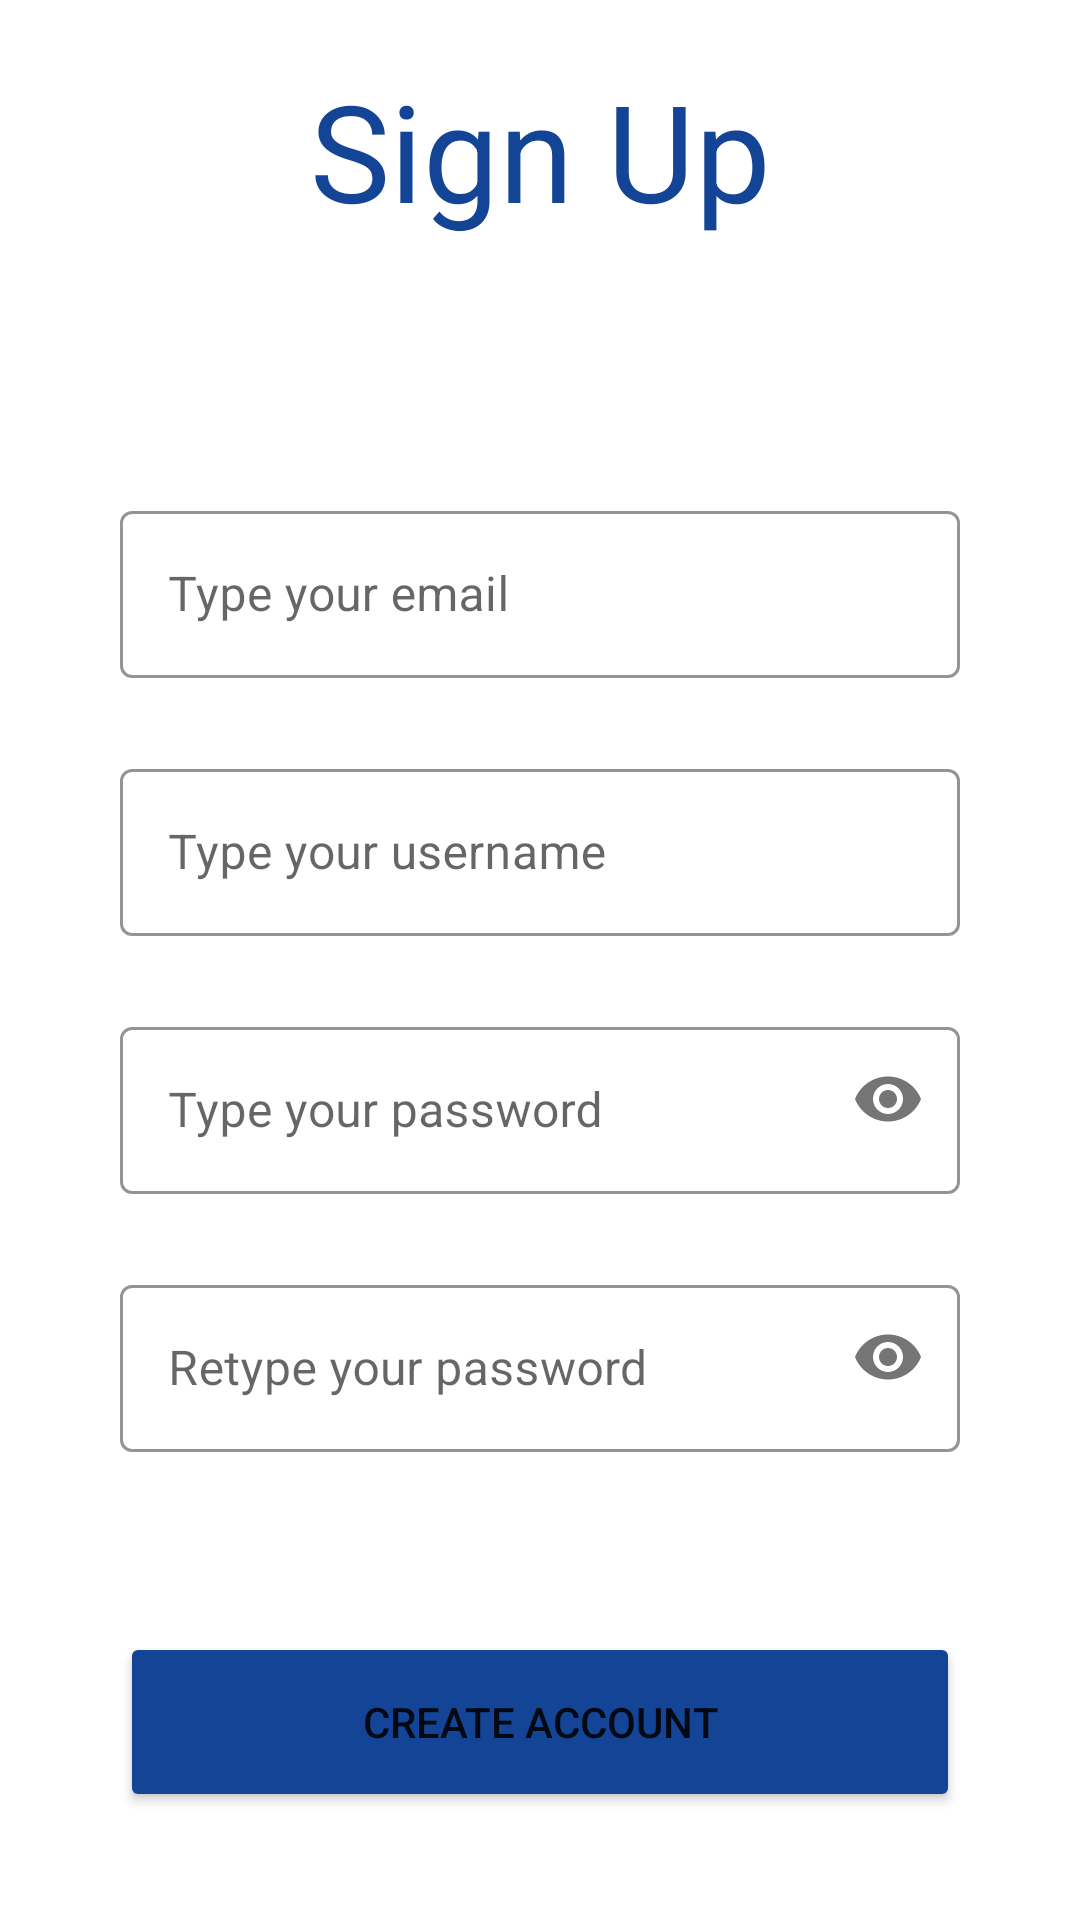

Reconstruct the res/layout file that produces this screen, plus the resources it refers to.
<!-- AndroidManifest.xml: application theme Theme.NeptuneNotes -->
<!-- res/layout/activity_signup.xml -->
<?xml version="1.0" encoding="utf-8"?>
<androidx.constraintlayout.widget.ConstraintLayout xmlns:android="http://schemas.android.com/apk/res/android"
    xmlns:app="http://schemas.android.com/apk/res-auto"
    xmlns:tools="http://schemas.android.com/tools"
    android:layout_width="match_parent"
    android:layout_height="match_parent"
    tools:context=".Signup">

    <TextView
        android:id="@+id/signupTitle"
        android:layout_width="wrap_content"
        android:layout_height="wrap_content"
        android:text="@string/signupSt"
        android:textSize="45sp"
        android:layout_marginTop="20dp"
        android:textColor="@color/neptune_blue_150"
        app:layout_constraintEnd_toEndOf="parent"
        app:layout_constraintStart_toStartOf="parent"
        app:layout_constraintTop_toTopOf="parent" />

    <com.google.android.material.textfield.TextInputLayout
        android:id="@+id/emailSignup"
        android:layout_width="280dp"
        android:layout_height="wrap_content"
        android:layout_marginTop="85dp"
        android:ems="10"
        android:hint="@string/email"
        android:importantForAutofill="no"
        app:layout_constraintEnd_toEndOf="parent"
        app:hintTextColor="@color/neptune_blue_216"
        app:boxStrokeColor="@color/neptune_blue_216"
        app:layout_constraintStart_toStartOf="parent"
        style="@style/Widget.MaterialComponents.TextInputLayout.OutlinedBox"
        app:layout_constraintTop_toBottomOf="@+id/signupTitle">

        <com.google.android.material.textfield.TextInputEditText
            android:id="@+id/emailSignup1"
            android:layout_width="280dp"
            android:layout_height="wrap_content"
            android:textCursorDrawable="@null"
            android:backgroundTint="@color/white"
            android:inputType="textPersonName"
            android:minHeight="48dp" />

    </com.google.android.material.textfield.TextInputLayout>

    <com.google.android.material.textfield.TextInputLayout
        android:id="@+id/usernameSignup"
        android:layout_width="280dp"
        android:layout_height="wrap_content"
        android:layout_marginTop="25dp"
        android:ems="10"
        android:hint="@string/usernameSt"
        android:importantForAutofill="no"
        app:layout_constraintEnd_toEndOf="parent"
        app:hintTextColor="@color/neptune_blue_216"
        app:boxStrokeColor="@color/neptune_blue_216"
        app:layout_constraintStart_toStartOf="parent"
        style="@style/Widget.MaterialComponents.TextInputLayout.OutlinedBox"
        app:layout_constraintTop_toBottomOf="@+id/emailSignup">

        <com.google.android.material.textfield.TextInputEditText
            android:id="@+id/usernameSignup1"
            android:layout_width="280dp"
            android:layout_height="wrap_content"
            android:textCursorDrawable="@null"
            android:backgroundTint="@color/white"
            android:inputType="textPersonName"
            android:minHeight="48dp" />

    </com.google.android.material.textfield.TextInputLayout>
    <com.google.android.material.textfield.TextInputLayout
        android:id="@+id/passwordSignup"
        android:layout_width="280dp"
        android:layout_height="wrap_content"
        android:layout_marginTop="25dp"
        android:ems="10"
        app:passwordToggleEnabled="true"
        android:hint="@string/password"
        android:importantForAutofill="no"

        app:layout_constraintEnd_toEndOf="parent"
        app:layout_constraintStart_toStartOf="parent"
        app:hintTextColor="@color/neptune_blue_216"
        app:boxStrokeColor="@color/neptune_blue_216"
        style="@style/Widget.MaterialComponents.TextInputLayout.OutlinedBox"
        app:layout_constraintTop_toBottomOf="@+id/usernameSignup">

        <com.google.android.material.textfield.TextInputEditText
            android:id="@+id/passwordSignup1"

            android:layout_width="280dp"
            android:layout_height="wrap_content"
            android:backgroundTint="@color/white"
            android:textCursorDrawable="@null"
            android:inputType="textPassword"
            android:minHeight="48dp" />

    </com.google.android.material.textfield.TextInputLayout>

    <com.google.android.material.textfield.TextInputLayout
        android:id="@+id/passwordSignupMatch"
        android:layout_width="280dp"
        android:layout_height="wrap_content"
        android:layout_marginTop="25dp"
        android:ems="10"
        app:passwordToggleEnabled="true"
        android:hint="@string/matchPass"
        android:importantForAutofill="no"

        app:layout_constraintEnd_toEndOf="parent"
        app:layout_constraintStart_toStartOf="parent"
        app:hintTextColor="@color/neptune_blue_216"
        app:boxStrokeColor="@color/neptune_blue_216"
        style="@style/Widget.MaterialComponents.TextInputLayout.OutlinedBox"
        app:layout_constraintTop_toBottomOf="@+id/passwordSignup">

        <com.google.android.material.textfield.TextInputEditText
            android:id="@+id/passwordSignupMatch1"
            android:layout_width="280dp"
            android:layout_height="wrap_content"
            android:backgroundTint="@color/white"
            android:textCursorDrawable="@null"
            android:inputType="textPassword"
            android:minHeight="48dp" />

    </com.google.android.material.textfield.TextInputLayout>

    <Button
        android:id="@+id/createAccount"
        android:layout_width="280dp"
        android:layout_height="60dp"
        android:layout_marginTop="60dp"
        android:backgroundTint="@color/neptune_blue_150"
        android:text="@string/create"
        app:layout_constraintEnd_toEndOf="parent"
        app:layout_constraintStart_toStartOf="parent"
        app:layout_constraintTop_toBottomOf="@+id/passwordSignupMatch" />



    p
</androidx.constraintlayout.widget.ConstraintLayout>
<!-- resources referenced by this layout -->
<resources>
  <color name="neptune_blue_150">#144496</color>
  <color name="neptune_blue_216">#3b65d8</color>
  <color name="white">#FFFFFFFF</color>
  <string name="create">Create account</string>
  <string name="email">Type your email</string>
  <string name="matchPass">Retype your password</string>
  <string name="password">Type your password</string>
  <string name="signupSt">Sign Up</string>
  <string name="usernameSt">Type your username</string>
  <style name="Theme.NeptuneNotes" parent="Theme.MaterialComponents.DayNight.NoActionBar">
          
          <item name="colorPrimary">@color/neptune_blue_216</item>
          <item name="colorPrimaryVariant">@color/neptune_blue_150</item>
          <item name="colorOnPrimary">@color/white</item>
          
          <item name="colorSecondary">@color/teal_200</item>
          <item name="colorSecondaryVariant">@color/teal_700</item>
          <item name="colorOnSecondary">@color/black</item>
  
  
          
          <item name="android:statusBarColor" tools:targetApi="l">?attr/colorPrimaryVariant</item>
          
      </style>
  <color name="teal_200">#FF03DAC5</color>
  <color name="teal_700">#FF018786</color>
  <color name="black">#FF000000</color>
</resources>
